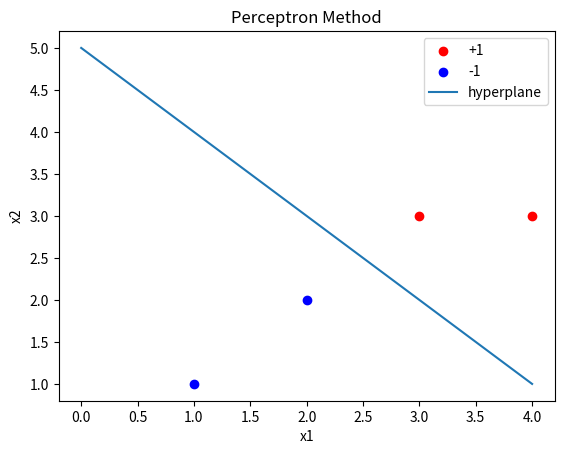

Python code for this plot:
import numpy as np
import matplotlib.pyplot as plt


class Perceptron:
    w = None
    w0 = 0
    eta = 1

    def __init__(self):
        self.w = 0
        self.w0 = 0
        pass

    def train(self, data_set, loop_max=10):
        # data_set: array(x: d dimensions, y: scalar)
        d = data_set.shape[1] - 1
        self.w = np.zeros(d)
        self.w0 = 0
        for t in range(loop_max):  # iterate loop
            for data in data_set:
                x = data[:-1]
                y = data[-1]
                if y * (self.w.dot(x) + self.w0) <= 0:
                    self.w = self.w + self.eta * y * x
                    self.w0 = self.w0 + self.eta * y

        return self.w, self.w0

    def predict(self, test_data):
        if test_data.shape[0] != self.w.shape[0]:
            print("Length of test data is wrong.")
            return

        gamma = self.w.dot(test_data) + self.w0
        if gamma > 0:
            return 1
        else:
            return -1


def plot(data_set, w, w0):
    # draw data_set

    # way1:
    # for data in data_set:
    #     x = data[:-1]
    #     y = data[-1]
    #     if y == 1:
    #         plt.scatter(x[0], x[1], c='red', label='+1')
    #     else:
    #         plt.scatter(x[0], x[1], c='blue', label='-1')

    # way2:
    class1_x = [data[0] for data in data_set if data[2] == 1]
    class1_y = [data[1] for data in data_set if data[2] == 1]
    class2_x = [data[0] for data in data_set if data[2] == -1]
    class2_y = [data[1] for data in data_set if data[2] == -1]
    plt.scatter(class1_x, class1_y, c='red', label='+1')
    plt.scatter(class2_x, class2_y, c='blue', label='-1')

    # draw hyperplane
    x = np.linspace(0, 4, 50)
    y = - w[0] / w[1] * x - w0 / w[1]
    line, = plt.plot(x, y, label='hyperplane')

    # add some details
    plt.xlabel('x1')
    plt.ylabel('x2')
    plt.legend()
    plt.title('Perceptron Method')

    # show plot
    plt.show()


if __name__ == '__main__':
    data_set1 = np.array([[3, 3, 1],
                          [4, 3, 1],
                          [1, 1, -1]])
    data_set2 = np.array([[3, 3, 1],
                          [4, 3, 1],
                          [1, 1, -1],
                          [2, 2, -1]])

    perceptron = Perceptron()
    w, w0 = perceptron.train(data_set2, loop_max=50)
    print(w, w0)
    plot(data_set2, w, w0)
